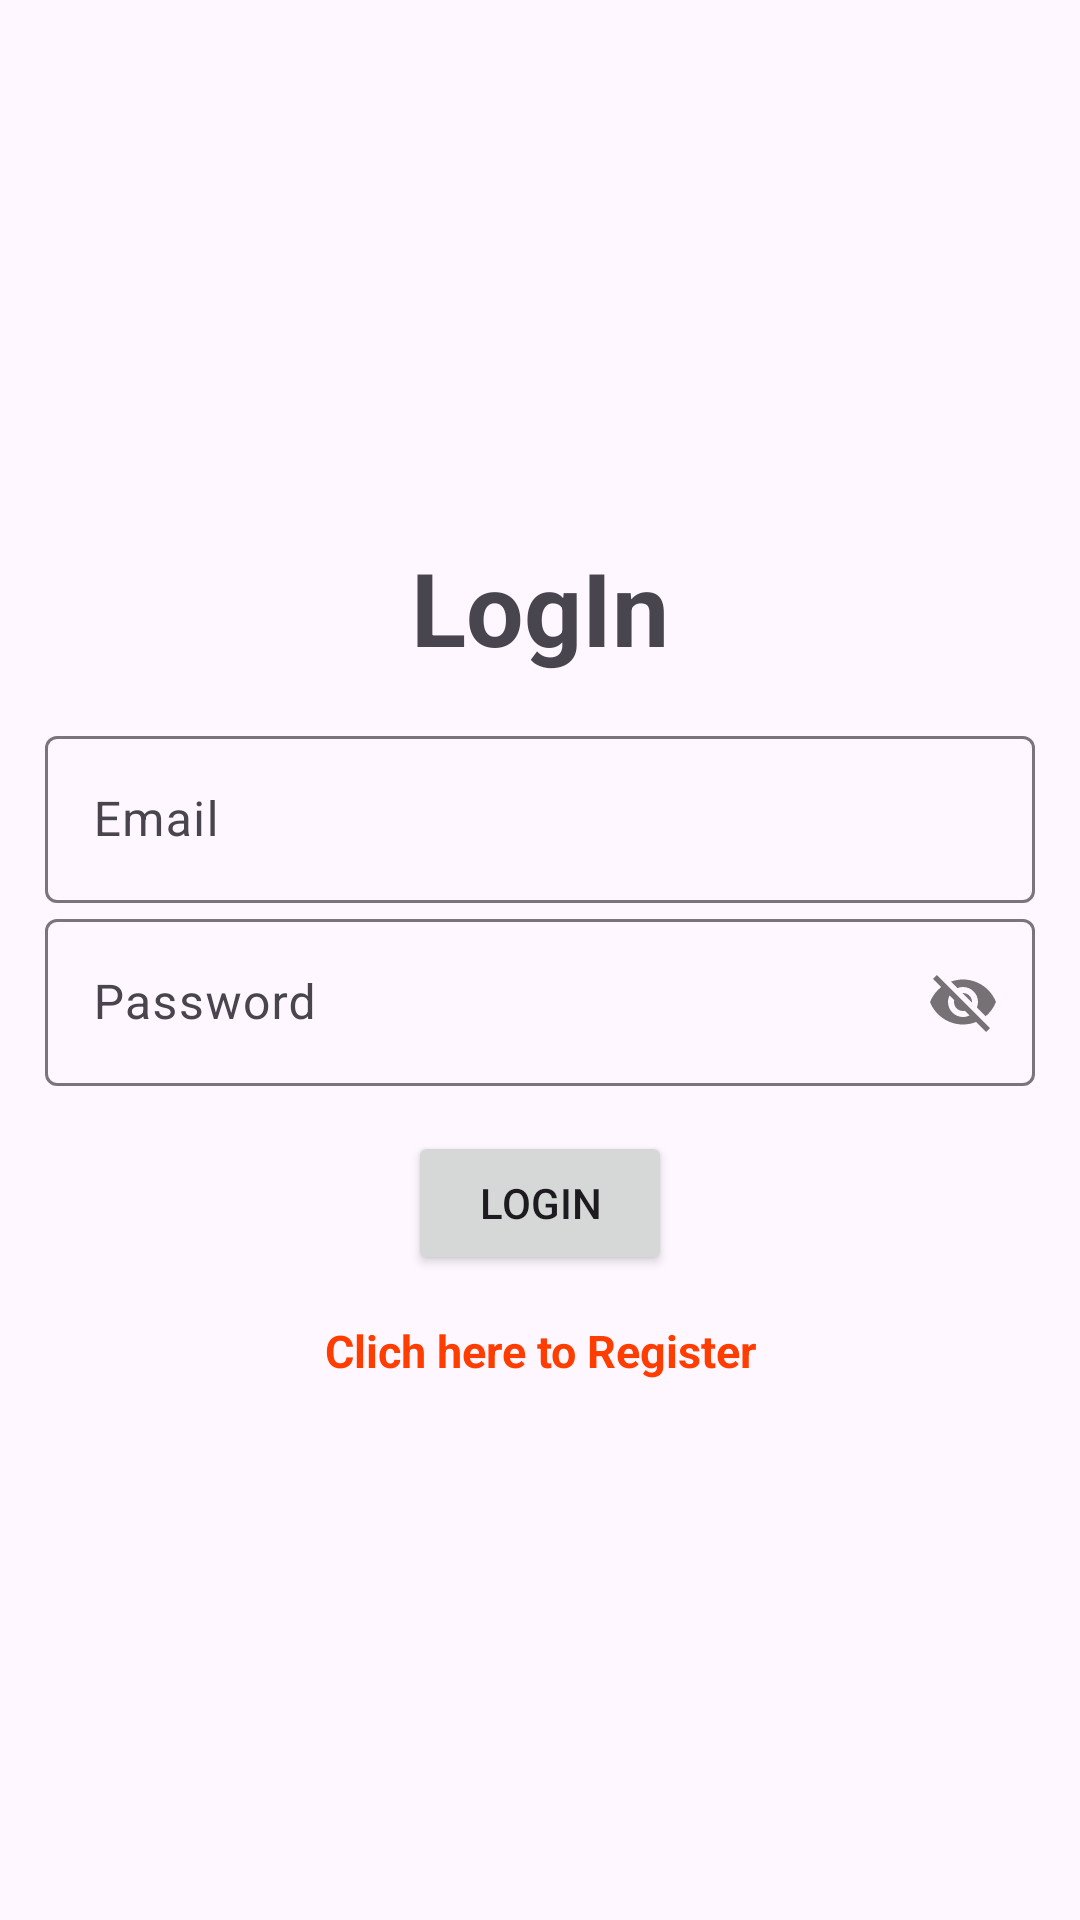

Layout XML and referenced resources for this Android screen:
<!-- AndroidManifest.xml: application theme Base.Theme.NotesApp -->
<!-- res/layout/activity_log_in.xml -->
<?xml version="1.0" encoding="utf-8"?>
<LinearLayout xmlns:android="http://schemas.android.com/apk/res/android"
    xmlns:app="http://schemas.android.com/apk/res-auto"
    xmlns:tools="http://schemas.android.com/tools"
    android:layout_width="match_parent"
    android:layout_height="match_parent"
    android:gravity="center"
    android:orientation="vertical"
    android:padding="15dp"
    tools:context=".LogIn">

    <TextView
        android:layout_width="match_parent"
        android:layout_height="wrap_content"
        android:layout_marginBottom="15dp"
        android:gravity="center"
        android:text="@string/login"
        android:textSize="34sp"
        android:textStyle="bold" />


    <com.google.android.material.textfield.TextInputLayout
        android:layout_width="match_parent"
        android:layout_height="wrap_content">

        <com.google.android.material.textfield.TextInputEditText
            android:id="@+id/edtemail"
            android:layout_width="match_parent"
            android:layout_height="wrap_content"
            android:hint="@string/email" />
    </com.google.android.material.textfield.TextInputLayout>

    <com.google.android.material.textfield.TextInputLayout
        android:layout_width="match_parent"
        android:layout_height="wrap_content"
        app:passwordToggleEnabled="true">

        <com.google.android.material.textfield.TextInputEditText
            android:id="@+id/edtpassword"
            android:layout_width="match_parent"
            android:layout_height="wrap_content"
            android:hint="@string/password" />
    </com.google.android.material.textfield.TextInputLayout>

    <ProgressBar
        android:id="@+id/progressbar"
        android:layout_width="wrap_content"
        android:layout_height="wrap_content"
        android:visibility="gone" />

    <Button
        android:id="@+id/btnlogin"
        android:layout_width="wrap_content"
        android:layout_height="wrap_content"
        android:layout_marginTop="15dp"
        android:text="Login" />

    <TextView
        android:layout_width="match_parent"
        android:layout_height="wrap_content"
        android:text="@string/clich_here_to_register"
        android:textStyle="bold"
        android:layout_marginTop="15dp"
        android:textColor="#FF3D00"
        android:id="@+id/registernow"
        android:textSize="15sp"
        android:gravity="center"/>


</LinearLayout>
<!-- resources referenced by this layout -->
<resources>
  <string name="clich_here_to_register">Clich here to Register</string>
  <string name="email">Email</string>
  <string name="login">LogIn</string>
  <string name="password">Password</string>
  <style name="Base.Theme.NotesApp" parent="Theme.Material3.DayNight.NoActionBar">
          
          
      </style>
</resources>
